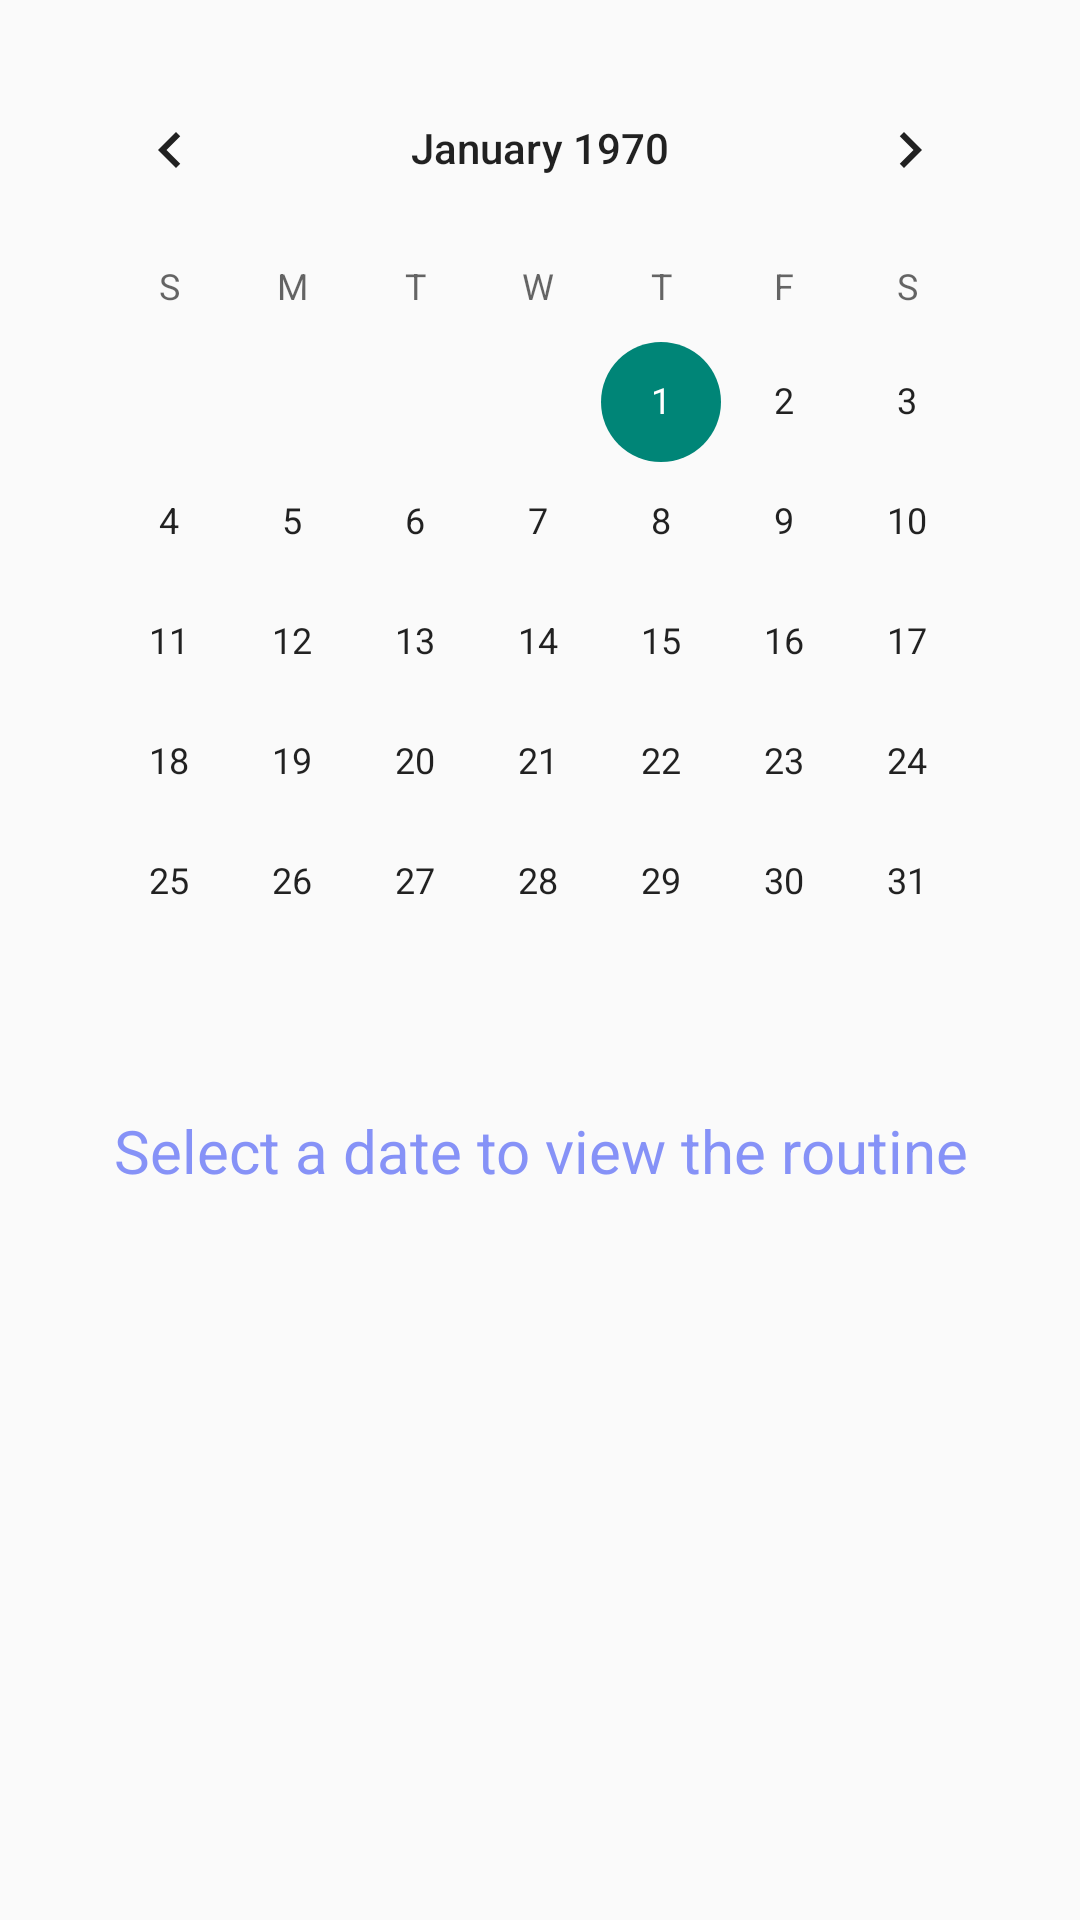

Produce the Android XML layout that renders to this screen, including the resource entries it uses.
<!-- AndroidManifest.xml: application theme Theme.AppCompat.Light.DarkActionBar -->
<!-- res/layout/activity_routine.xml -->
<?xml version="1.0" encoding="utf-8"?>
<LinearLayout
    xmlns:android="http://schemas.android.com/apk/res/android"
    android:layout_width="match_parent"
    android:layout_height="match_parent"
    android:orientation="vertical"
    android:padding="16dp">

    <CalendarView
        android:id="@+id/calendarView"
        android:layout_width="match_parent"
        android:layout_height="wrap_content" />

    <TextView
        android:id="@+id/routineTextView"
        android:layout_width="match_parent"
        android:layout_height="wrap_content"
        android:textAlignment="center"
        android:padding="16dp"
        android:textColor="@color/lavender"
        android:text="Select a date to view the routine"
        android:textSize="20sp" />

</LinearLayout>
<!-- resources referenced by this layout -->
<resources>
  <color name="lavender">#8692f7</color>
</resources>
